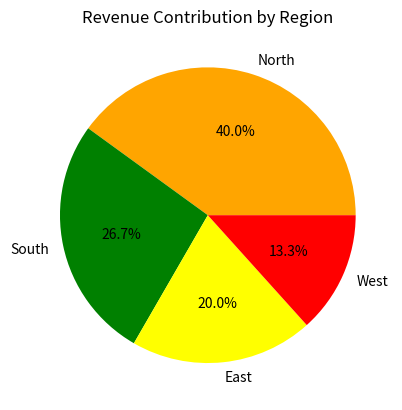

The matplotlib source for this figure:
# plt.pie(values, label=label_list,color='color_list',autopct='%1.1f%%')

import matplotlib.pyplot as plt

Region = ['North', 'South', 'East', 'West']
Revenue = [3000, 2000, 1500, 1000]

# Pie chart
plt.pie(Revenue, labels=Region, colors=['orange', 'green', 'yellow', 'red'], autopct='%1.1f%%')

plt.title("Revenue Contribution by Region")
plt.show()
